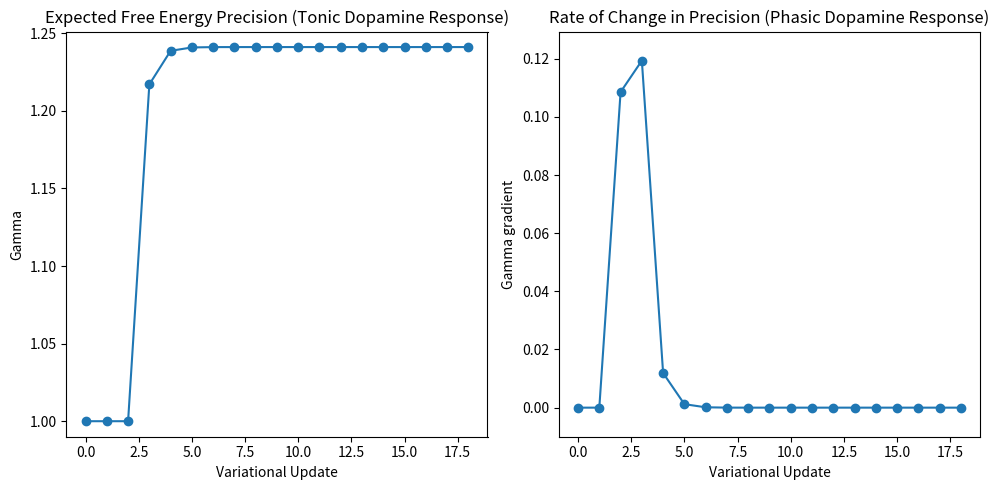

Python code for this plot:
# Example code for simulated expected free energy (EFE) precision (beta/gamma) updates

# Import libraries
import numpy as np
import matplotlib.pyplot as plt

# This script will reproduce the simulation results in Figure 9

# Here you can set the number of policies and the distributions that
# contribute to prior and posterior policy precision

# Set a fixed-form prior distribution over policies (habits)
E = np.array([1, 1, 1, 1, 1])

# Set an example expected free energy distribution over policies
G = np.array([12.505, 9.51, 12.5034, 12.505, 12.505]) 

# Set an example of variational free energy distribution
# over policies after a new observation
F = np.array([17.0207, 1.7321, 1.7321, 17.0387, 17.0387])

# Starting expected free energy precision value
gamma_0 = 1
# Initial expected free energy precision to be updated
gamma = gamma_0
# Initial prior on expected free energy precision
beta_prior = 1/gamma
# Initial posterior on expected free energy precision
beta_posterior = beta_prior
# Step size parameter (promotes stable convergence)
psi = 2

# Number of variational updates (16)
num_updates = 16
gamma_dopamine = np.zeros((num_updates))
policies_neural = np.zeros((F.shape[0], num_updates))
for ni in range(num_updates):

    # Compute the prior and posterior over policies

    # Compute the prior over policies
    pi_0 = np.exp(np.log(E) - gamma*G) / np.sum(np.exp(np.log(E) - gamma*G))

    # Compute the posterior over policies
    pi = np.exp(np.log(E) - gamma*G - F) / np.sum(np.exp(np.log(E) - gamma*G - F))

    # Compute the expected free energy precision update
    G_error = np.dot((pi - pi_0), -G)

    # Compute the change in beta: gradient of F with respect to gamma
    # ( recal gamma = 1/beta )
    beta_update = beta_posterior - beta_prior + G_error

    # Update the posterior precision estimate (with a step size of psi = 2
    # which reduces the magnitude of each update and can promote stable convergence)
    beta_posterior = beta_posterior - beta_update / psi

    # Update expected free energy precision
    gamma = 1/beta_posterior

    # Now simulate dopamine responses
    n = ni

    # Simulated neural encoding of precision (beta_posterior⁻¹)
    # at each iteration of the variational update
    gamma_dopamine[n] = gamma

    # Neural encoding of posterior over policies
    # at each iteration of the variational updating
    policies_neural[:, n] = pi



# Show the results
print('Final policy prior:', pi_0)
print('Final policy posterior:', pi)
print('Final Policy Difference Vector:', pi - pi_0)
print('Negative expected free energy:', -G)
print('Prior G Precision (Prior Gamma):', gamma_0)
print('Posterior G Precision (Posterior):', gamma)

# Include prior value
gamma_dopamine_plot = [gamma_i.item() for gamma_i in gamma_dopamine]
gamma_dopamine_plot = [gamma_0, gamma_0, gamma_0] + gamma_dopamine_plot
print('Dopamine Response:', gamma_dopamine_plot)

# Plot the results
fig, ax = plt.subplots(1, 2, figsize=(10, 5))
ax[0].plot(gamma_dopamine_plot, 'o-')
ax[0].set_ylim(np.min(gamma_dopamine_plot) - 0.01, np.max(gamma_dopamine_plot) + 0.01)
ax[0].set_title('Expected Free Energy Precision (Tonic Dopamine Response)')
ax[0].set_xlabel('Variational Update')
ax[0].set_ylabel('Gamma')

ax[1].plot(np.gradient(gamma_dopamine_plot), 'o-')
ax[1].set_ylim(np.min(np.gradient(gamma_dopamine_plot)) - 0.01, np.max(np.gradient(gamma_dopamine_plot)) + 0.01)
ax[1].set_title('Rate of Change in Precision (Phasic Dopamine Response)')
ax[1].set_xlabel('Variational Update')
ax[1].set_ylabel('Gamma gradient')

plt.tight_layout()
plt.show()

